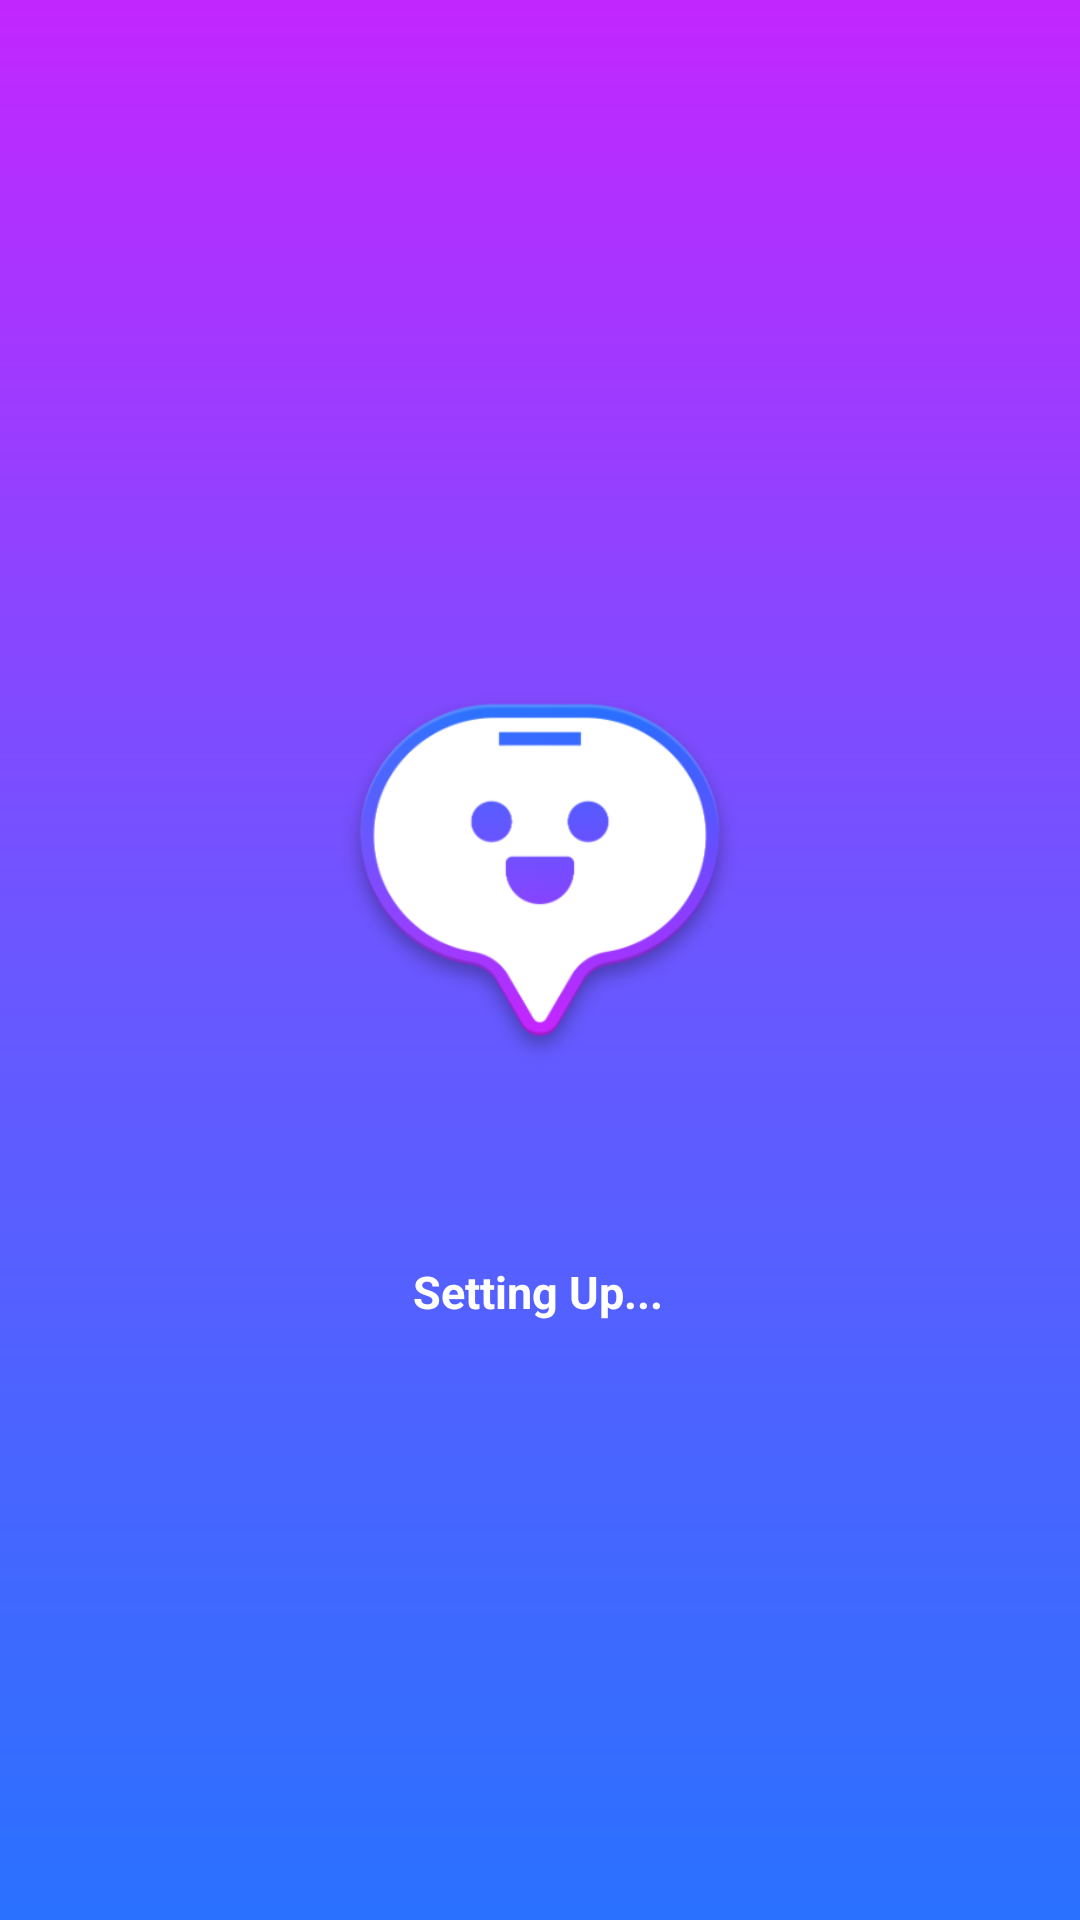

Reconstruct the res/layout file that produces this screen, plus the resources it refers to.
<!-- AndroidManifest.xml: application theme AppTheme -->
<!-- res/layout/update_contact_list.xml -->
<?xml version="1.0" encoding="utf-8"?>
<android.support.constraint.ConstraintLayout xmlns:android="http://schemas.android.com/apk/res/android"
    xmlns:app="http://schemas.android.com/apk/res-auto"
    android:layout_width="match_parent"
    android:layout_height="match_parent"
    android:id="@+id/contact_list_update"
    android:background="@drawable/backdrop_login">

    <ImageView
        android:id="@+id/imgLogo"
        android:layout_width="0dp"
        android:layout_height="200dp"
        android:layout_marginStart="8dp"
        android:layout_marginTop="8dp"
        android:layout_marginEnd="8dp"
        android:layout_marginBottom="8dp"
        android:contentDescription="@string/logo"
        android:src="@drawable/logo"
        app:layout_constraintBottom_toBottomOf="parent"
        app:layout_constraintEnd_toEndOf="parent"
        app:layout_constraintStart_toStartOf="parent"
        app:layout_constraintTop_toTopOf="parent"
        app:layout_constraintVertical_bias="0.429" />

    <TextView
        android:layout_width="wrap_content"
        android:layout_height="41dp"
        android:layout_marginStart="8dp"
        android:layout_marginTop="20dp"
        android:layout_marginEnd="8dp"
        android:gravity="center"
        android:text="Setting Up..."
        android:textColor="#ffffff"
        android:textSize="15sp"
        android:textStyle="bold"
        app:layout_constraintEnd_toEndOf="parent"
        app:layout_constraintHorizontal_bias="0.497"
        app:layout_constraintStart_toStartOf="parent"
        app:layout_constraintTop_toBottomOf="@+id/imgLogo" />

</android.support.constraint.ConstraintLayout>
<!-- resources referenced by this layout -->
<resources>
  <!-- drawable backdrop_login (drawable) -->
  <?xml version="1.0" encoding="utf-8"?>
  <shape xmlns:android="http://schemas.android.com/apk/res/android"
      android:shape="rectangle">
      <gradient
          android:angle="90"
          android:centerColor="#6A57FF"
          android:endColor="#C226FF"
          android:startColor="#2A71FF" />
  </shape>
  <!-- drawable logo: png bitmap (drawable, 46274 bytes) -->
  <string name="logo">ChatApp</string>
  <style name="AppTheme" parent="Theme.AppCompat.Light.NoActionBar">
          
          <item name="colorPrimary">@color/colorPrimaryDark</item>
          <item name="colorPrimaryDark">@color/colorPrimaryDark</item>
          <item name="colorAccent">@color/colorAccent</item>
      </style>
  <color name="colorPrimaryDark">#C226FF</color>
  <color name="colorAccent">#D81B60</color>
</resources>
